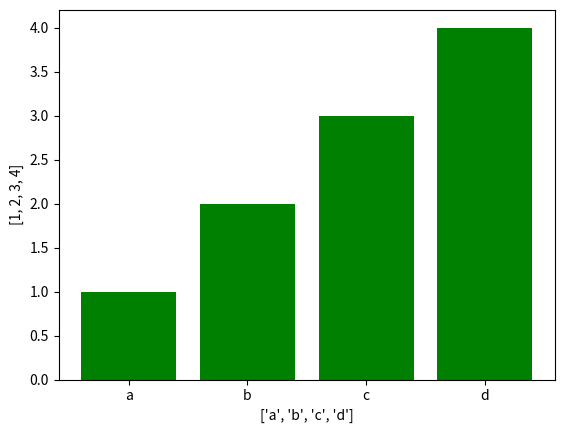

The matplotlib source for this figure:
import matplotlib.pyplot as plt

categories=["a","b","c","d"]
values=[1,2,3,4]

plt.bar(categories,values,color="green")
plt.xlabel(categories)
plt.ylabel(values)
plt.show()